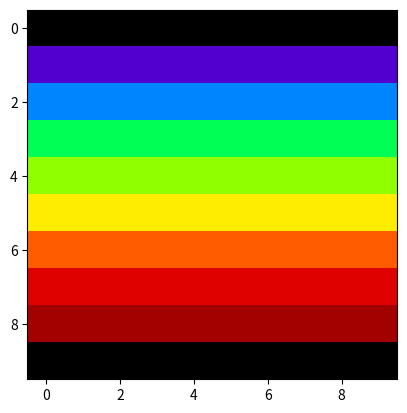

Source code (Python):
import numpy as np
# import SellmeierCoefficients as cs
import matplotlib.pyplot as plt

def rgb_decorator(function):
    #Wavelengths will be sampled exactly the same way for each secondary
    #ray set. By storing the results of rgb conversion, we will waste less
    #computation time.
    cache = {}
    def wrapper(*args, **kwargs):
        if args in cache:
            return cache[args]
        cache[args] = function(*args,**kwargs)
        return cache[args]
    
    return wrapper

def attenuation_decorator(function):
    #Same exact thing, but used for the attenuation functions.
    cache = {}
    def wrapper(wavelength):
        if wavelength in cache:
            return cache[wavelength]
        cache[wavelength] = function(wavelength)
        #print('a') just for checking it works (it does)
        return cache[wavelength]

    return wrapper

def refracted_direction(incident, normal, n_2, n_1):
    #Returns the direction vector of the secondary ray.
    #Normal is not antiparallel to the ray direction's parallel component.
    #Expects normalised vectors!
    mu = n_1/n_2
    parallel = np.sqrt(1 - mu**2 * (1 - (np.dot(incident,normal)**2)))\
             * normal
    perpendicular = mu * (incident - np.dot(incident, normal)*normal )
    return (parallel + perpendicular)/np.linalg.norm(parallel + perpendicular)


def refracted_ray(intersection, refracted_dir):
    return Ray(intersection, refracted_dir) 

def sellmeier_n(wavelength, Bs, Cs):
    #COEFFICIENTS MUST BE PASSED AS A NUMPY ARRAY.
    #Wavelength is in μm, Cs are μm^2 and Bs dimensionless.
    tops = wavelength**2 * Bs
    bots = wavelength**2 - Cs
    terms = tops/bots
    return np.sqrt(1 + sum(terms))

@rgb_decorator
def wavelength_rgb(wavelength, gamma = 0.8):
    #Takes a wavelength in μm and returns an rgb value for it.
    #Based off an approximation. Real rgb considerations wee bit 
    #complicated; too much for something that requires quick 
    #evaluation.

    return red(wavelength,gamma), green(wavelength,gamma), \
        blue(wavelength,gamma)

def red(wavelength, gamma):
    #Red component. A lot of elifs sadly but ye.
    if 0.38 < wavelength < 0.44:
        return ((0.44-wavelength)/0.06 * attenuation_short(wavelength))**gamma
    elif 0.51 < wavelength < 0.58:
        return ((wavelength - 0.51)/0.07)**gamma
    elif 0.58 <= wavelength <= 0.645:
        return 1
    elif 0.645 < wavelength < 0.75:
        return attenuation_long(wavelength)**gamma
    return 0

def green(wavelength, gamma):
    #Same goes for green.
    if 0.44 < wavelength < 0.49:
        return ((wavelength - 0.44)/0.05)**gamma
    elif 0.49 <= wavelength <= 0.58:
        return 1
    elif 0.58 < wavelength < 0.645:
        return ((0.645 - wavelength)/0.065)**gamma
    return 0

def blue(wavelength, gamma):
    #Bloo passport.
    if 0.38 < wavelength < 0.44:
        return attenuation_short(wavelength)**gamma
    elif 0.44 <= wavelength <= 0.49:
        return 1
    elif 0.49 < wavelength < 0.51:
        return ((0.51 - wavelength)/0.02)
    return 0

@attenuation_decorator
def attenuation_short(wavelength):
    return 0.3 + 0.7*((wavelength-0.38)/0.06)

@attenuation_decorator
def attenuation_long(wavelength):
    return 0.3 + 0.7*((0.75-wavelength)/0.105)

if __name__ == '__main__':
    
    #Rays moving through the same medium should not be refracted (should
    #be the case with arbitrary normal)
    i = np.array([1,0,0])
    n = np.array([1/np.sqrt(2), 1/np.sqrt(2), 0])
    n1 = 1 ; n2 = 1
    print(refracted_direction(i, n, n2, n1)) #Passed

    #Rays moving at the boundary (parallel to the surface) should
    #not be affected (well, we don't consider diffraction!).
    n = np.array([0, 1, 0])
    print(refracted_direction(i, n, n2, n1)) #Passed

    #Rays along the normal should not be affected.
    print(refracted_direction(i, i, n2, n1)) #Passed

    #Worked example. Ray at 45 angle moving into plane with refractive
    #index 2. Expected = [sqrt(2)/4, sqrt(14)/4, 0] = [0.35..., 0.93..., 0]
    i = np.array([1/np.sqrt(2), 1/np.sqrt(2), 0])
    n = np.array([1,0,0])
    n2 = 2
    print(refracted_direction(i, n, n2, n1)) #Passed

    #Just checking if it explodes:
    i = np.array([1, 1, 1]) / np.sqrt(3)
    n = np.array([0, 1, 1]) / np.sqrt(2)
    a = refracted_direction(i, n, n2, n1) 
    print(a, np.linalg.norm(a)) #Doesn't explode. Rounding error visible.

    #What happens for n = 0? Zero division error for n2 = 0, and n1 = 0
    #returns the normal of the surface - as would be predicted by Snell's
    #Law actually.
    print(refracted_direction(i, n, 1, 0))

    #What about negative indices? Metamaterials right? Gibberish that 
    #would need to get tested inside the program itself. At least it doesn't
    #crash. Would be a cool way to expand on the project though no? 
    print(refracted_direction(i, n, 1, -1))

    #TIR. How does that look like?
    i = np.array([1,0,0]) 
    n = np.array([-np.sin(np.pi/3), -np.cos(np.pi/3), 0])
    print(refracted_direction(i, n, 1, 5))
    #Returns [nan, nan, nan] - something to watch out for. Perhaps check
    #before call whether TIR occurs.

    #Testing importing of constants from other files.
    # Bs = cs.water_Bs
    # print(Bs)

    # R = wavelength_rgb(0.66, 1)
    # print(R)

    # a = wavelength_rgb(0.66, 1)
    # print(a)

    numero = 10
    samples = np.linspace(0.38, 0.75, numero)
    colours = np.zeros((numero,numero, 3))
    for i in range(len(samples)):
        colours[i] = wavelength_rgb(samples[i])
    plt.imshow(colours)
    plt.show()